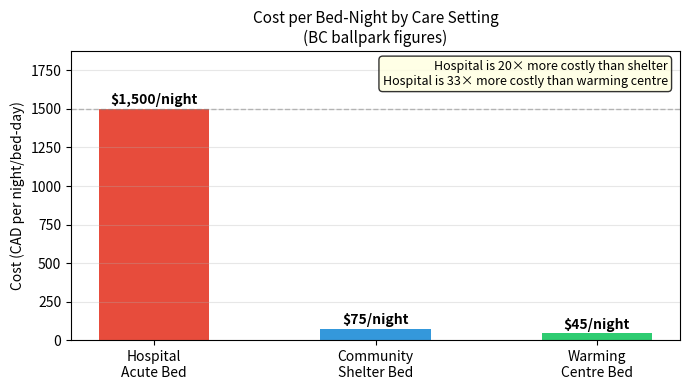

This chart was generated by the following Python code: (Note: this script raises an exception after producing the figure.)
"""
Agent-Based Model: Homeless Population & Emergency Department Utilization
=========================================================================
Extended model featuring:
  - Open population  : births (new homeless entries), deaths, spontaneous housing exits
  - Agent lifecycle  : HOMELESS → ADMITTED → POST_DISCHARGE → (re-admit or HOUSED/DECEASED)
  - Readmissions     : elevated re-admission probability in the post-discharge risk window
  - Seasonal effects : winter boosts admission probability and activates warming centres
  - Four scenarios   : Baseline | Shelter | Housing/Prevention | Combined
  - Cost ledger      : hospital beds vs shelter beds vs warming-centre beds
                       → net saving / cost of each intervention vs Baseline

Admission logic
---------------
  Arrivals  : n_arrivals  ~ Poisson(ARRIVAL_LAMBDA)          ED footfall per month
  Pool      : n_pool      ~ Poisson(ADMISSION_LAMBDA)        independent clinical draw
  Admissions: n_admitted  ~ Binomial(n_pool, p_eff)

  p_eff = ADMISSION_PROB  ← placeholder 10 %
  → swap with  Z59 / (NFA + Z59)  once real data arrives

Plug-in points are flagged with  # ← SWAP  throughout.

All distribution parameters live in the PARAMETERS block below; nowhere else.
"""

from __future__ import annotations

import numpy as np
import matplotlib.pyplot as plt
import matplotlib.gridspec as gridspec
from collections import Counter
from dataclasses import dataclass, field
from enum import Enum, auto
from typing import Optional


# =============================================================================
# PARAMETERS  ←  edit here; nowhere else
# =============================================================================

# ── Simulation length & calendar ─────────────────────────────────────────────
SIM_MONTHS          = 24          # total months to simulate
SIM_START_MONTH     = 1           # calendar month of sim month 1 (1 = January)
RNG_SEED            = 42

# ── Arrival process (ED footfall) ────────────────────────────────────────────
ARRIVAL_LAMBDA      = 11          # Poisson mean: new homeless arriving at ED per month

# ── Admission process (independent of arrivals) ──────────────────────────────
ADMISSION_LAMBDA    = 10          # Poisson mean: pool size n for Binomial draw
ADMISSION_PROB      = 0.10        # Binomial p  ← SWAP with Z59/(NFA+Z59) when ready

# ── Length of stay ────────────────────────────────────────────────────────────
LOS_MEAN_DAYS       = 15.4        # Normal mean: inpatient length of stay (days)
LOS_SD_DAYS         = 2.0         # Normal SD

# ── Starting population ───────────────────────────────────────────────────────
INITIAL_POPULATION  = 80          # Homeless individuals in system at t = 0

# ── Open-population dynamics ──────────────────────────────────────────────────
# New entries into homelessness each month (new births to the homeless pool)
NEW_HOMELESS_LAMBDA         = 8       # Poisson mean: new homeless individuals per month
# Monthly probability of death for a homeless individual (all states)
MONTHLY_MORTALITY_RATE      = 0.005   # ≈ 6 % annual; elevated vs general population  ← SWAP
# Monthly probability of spontaneously exiting homelessness (housed / left area)
MONTHLY_SPONTANEOUS_EXIT    = 0.015   # ≈ 18 % annual                                  ← SWAP

# ── Readmissions ──────────────────────────────────────────────────────────────
READMISSION_PROB            = 0.22    # probability of readmission per eligible month   ← SWAP
READMISSION_RISK_MONTHS     = 2       # months post-discharge during which risk applies

# ── Seasonal parameters ───────────────────────────────────────────────────────
WINTER_MONTHS               = {11, 12, 1, 2, 3}
SEASONAL_ADMISSION_BOOST    = 0.05    # extra admission probability in winter

# ── Demographics (adjust proportions once real data arrives) ──────────────────
GENDER_PROBS = {"Male": 0.70, "Female": 0.26, "Other": 0.04}
AGE_GROUPS   = ["18-29", "30-44", "45-59", "60+"]
AGE_PROBS    = [0.20,    0.35,    0.30,    0.15]

# ── Cost parameters ───────────────────────────────────────────────────────────
# Hospital
COST_HOSPITAL_BED_DAY           = 1_500    # CAD; acute-care bed-day in BC
# Shelter (year-round intervention)
COST_SHELTER_BED_NIGHT          = 75       # CAD; community shelter bed
SHELTER_CAPACITY_BEDS           = 30       # beds available in shelter intervention
SHELTER_FIXED_MONTHLY           = 15_000   # CAD; fixed monthly operating overhead
# Warming centres (winter-only)
COST_WARMING_CENTRE_BED_NIGHT   = 45       # CAD; overnight warming centre bed
WARMING_CENTRE_CAPACITY_BEDS    = 20       # beds available in warming centre intervention
WARMING_CENTRE_FIXED_MONTHLY    = 8_000    # CAD; fixed monthly overhead (winter only)

# ── Intervention: Shelter ─────────────────────────────────────────────────────
SHELTER_ARRIVAL_REDUCTION       = 0.25     # fraction of ED arrivals diverted
SHELTER_ADMISSION_REDUCTION     = 0.05     # absolute reduction in admission probability p
SHELTER_READMISSION_REDUCTION   = 0.08     # absolute reduction in readmission probability

# ── Intervention: Housing / Preventative care ─────────────────────────────────
HOUSING_LOS_REDUCTION_DAYS      = 3.0      # days removed from mean LOS
HOUSING_EXIT_BOOST              = 0.02     # extra monthly exit probability (case management)


# =============================================================================
# AGENT STATE MACHINE
# =============================================================================

class State(Enum):
    HOMELESS        = auto()   # in community, eligible for ED arrival & admission
    ADMITTED        = auto()   # currently occupying a hospital bed
    POST_DISCHARGE  = auto()   # recently discharged; at elevated readmission risk
    HOUSED          = auto()   # successfully housed; removed from homeless pool
    DECEASED        = auto()   # dead; removed from simulation


@dataclass
class Agent:
    agent_id:       int
    entry_month:    int                    # month they joined the simulation
    gender:         str   = "Male"
    age_group:      str   = "30-44"

    state:                  State         = State.HOMELESS
    admission_count:        int           = 0    # total admissions (incl. readmissions)
    current_admission_month: Optional[int] = None
    los_days:               float         = 0.0
    remaining_days:         float         = 0.0
    discharge_month:        Optional[int] = None
    months_post_discharge:  int           = 0    # counter for readmission risk window

    # Accumulators for the cost ledger
    total_hospital_bed_days: float        = 0.0

    # ── State transitions ──────────────────────────────────────────────────────

    def admit(self, month: int, los_days: float):
        """Transition → ADMITTED."""
        self.state                  = State.ADMITTED
        self.admission_count       += 1
        self.current_admission_month = month
        self.los_days               = los_days
        self.remaining_days         = los_days
        self.months_post_discharge  = 0    # reset risk window on readmission

    def discharge(self, month: int):
        """Transition → POST_DISCHARGE."""
        self.state                  = State.POST_DISCHARGE
        self.discharge_month        = month
        self.months_post_discharge  = 0

    def house(self):
        """Transition → HOUSED."""
        self.state = State.HOUSED

    def die(self):
        """Transition → DECEASED."""
        self.state = State.DECEASED

    # ── Per-month update ───────────────────────────────────────────────────────

    def update(self, current_month: int, days_in_month: int = 30) -> int:
        """
        Advance agent one month.
        Returns bed-days consumed this month (0 if not admitted).
        Discharge is flagged but NOT resolved here; caller checks state after.
        """
        bed_days = 0
        if self.state is State.ADMITTED:
            days_used                 = min(self.remaining_days, days_in_month)
            bed_days                  = days_used
            self.total_hospital_bed_days += days_used
            self.remaining_days      -= days_in_month
            if self.remaining_days <= 0:
                self.discharge(current_month)
        elif self.state is State.POST_DISCHARGE:
            self.months_post_discharge += 1
            if self.months_post_discharge > READMISSION_RISK_MONTHS:
                # Risk window expired; revert to general homeless pool
                self.state = State.HOMELESS
        return bed_days

    # ── Convenience ───────────────────────────────────────────────────────────

    @property
    def is_active(self) -> bool:
        return self.state not in (State.HOUSED, State.DECEASED)

    @property
    def in_bed(self) -> bool:
        return self.state is State.ADMITTED

    @property
    def eligible_new_admission(self) -> bool:
        """Can receive a first-time (or post-window) admission."""
        return self.state is State.HOMELESS

    @property
    def eligible_readmission(self) -> bool:
        """Within the post-discharge readmission risk window."""
        return self.state is State.POST_DISCHARGE


# =============================================================================
# SIMULATION ENGINE
# =============================================================================

def run_simulation(
    months:               int   = SIM_MONTHS,
    initial_agents:       int   = INITIAL_POPULATION,
    arrival_lambda:       float = ARRIVAL_LAMBDA,
    admission_lambda:     float = ADMISSION_LAMBDA,
    admission_prob:       float = ADMISSION_PROB,   # ← SWAP with Z59/(NFA+Z59)
    readmission_prob:     float = READMISSION_PROB,
    los_mean:             float = LOS_MEAN_DAYS,
    los_sd:               float = LOS_SD_DAYS,
    seasonal:             bool  = True,
    shelter_intervention: bool  = False,
    housing_intervention: bool  = False,
    seed:                 int   = RNG_SEED,
    start_month:          int   = SIM_START_MONTH,
) -> dict:
    """
    Simulate one scenario.

    Returns a dict of monthly time-series and aggregate counters.
    """
    rng          = np.random.default_rng(seed)
    gender_keys  = list(GENDER_PROBS.keys())
    gender_vals  = list(GENDER_PROBS.values())

    # Effective parameters modified by interventions
    eff_los_mean       = max(1.0, los_mean  - (HOUSING_LOS_REDUCTION_DAYS if housing_intervention else 0))
    eff_exit_base      = MONTHLY_SPONTANEOUS_EXIT + (HOUSING_EXIT_BOOST   if housing_intervention else 0)
    eff_adm_base       = admission_prob            - (SHELTER_ADMISSION_REDUCTION  if shelter_intervention else 0)
    eff_readm_base     = readmission_prob          - (SHELTER_READMISSION_REDUCTION if shelter_intervention else 0)
    eff_arr_lambda     = arrival_lambda * (1 - SHELTER_ARRIVAL_REDUCTION   if shelter_intervention else 1)

    # ── Initialise population ─────────────────────────────────────────────────
    agents        = []
    next_id       = 0

    def _new_agent(entry_month: int) -> Agent:
        nonlocal next_id
        ag = Agent(
            agent_id   = next_id,
            entry_month= entry_month,
            gender     = rng.choice(gender_keys, p=gender_vals),
            age_group  = rng.choice(AGE_GROUPS,  p=AGE_PROBS),
        )
        next_id += 1
        return ag

    for _ in range(initial_agents):
        agents.append(_new_agent(0))

    # ── Monthly accumulators ──────────────────────────────────────────────────
    monthly_arrivals      = []    # ED footfall (new arrivals)
    monthly_new_homeless  = []    # open-population new entries
    monthly_admissions    = []    # first-time admissions
    monthly_readmissions  = []    # readmissions
    monthly_discharges    = []    # discharges
    monthly_deaths        = []    # deaths
    monthly_exits         = []    # spontaneous housing exits
    monthly_occupancy     = []    # hospital beds occupied EOM
    monthly_pop_homeless  = []    # homeless individuals in community EOM
    monthly_bed_days      = []    # hospital bed-days consumed
    monthly_cost_hospital = []    # hospital bed costs (CAD)
    monthly_cost_shelter  = []    # shelter + warming-centre costs (CAD)
    monthly_cost_total    = []    # combined cost (CAD)

    for sim_month in range(1, months + 1):
        cal_month   = ((start_month - 1 + sim_month - 1) % 12) + 1   # 1–12
        is_winter   = cal_month in WINTER_MONTHS

        # ── Step 1: Update each agent; collect bed-days & discharges ──────────
        bed_days_this_month = 0.0
        discharges_this     = 0

        for ag in agents:
            if not ag.is_active:
                continue
            bd = ag.update(sim_month)
            bed_days_this_month += bd
            if ag.state is State.POST_DISCHARGE and ag.discharge_month == sim_month:
                discharges_this += 1

        # ── Step 2: Mortality ─────────────────────────────────────────────────
        deaths_this = 0
        for ag in agents:
            if ag.is_active and rng.random() < MONTHLY_MORTALITY_RATE:
                ag.die()
                deaths_this += 1

        # ── Step 3: Spontaneous housing exits ─────────────────────────────────
        exits_this = 0
        for ag in agents:
            if ag.state is State.HOMELESS and rng.random() < eff_exit_base:
                ag.house()
                exits_this += 1

        # ── Step 4: New homeless entries (open-population births) ─────────────
        n_new = rng.poisson(NEW_HOMELESS_LAMBDA)
        for _ in range(n_new):
            agents.append(_new_agent(sim_month))

        # ── Step 5: ED arrivals from existing homeless pool ───────────────────
        n_arrivals = rng.poisson(eff_arr_lambda)
        # (Arrivals represent ED footfall; they don't change state by themselves)

        # ── Step 6: Effective admission probability (seasonal, interventions) ──
        p_eff = max(0.0, eff_adm_base)
        if seasonal and is_winter:
            p_eff = min(1.0, p_eff + SEASONAL_ADMISSION_BOOST)

        # ── Step 7: First-time admissions (Poisson pool → Binomial) ──────────
        eligible_new   = [ag for ag in agents if ag.eligible_new_admission]
        n_pool         = rng.poisson(admission_lambda)
        n_admit_draw   = rng.binomial(n_pool, p_eff)
        n_admit        = min(n_admit_draw, len(eligible_new))
        if n_admit > 0:
            chosen = rng.choice(len(eligible_new), size=n_admit, replace=False)
            for idx in chosen:
                los = max(1.0, rng.normal(eff_los_mean, los_sd))
                eligible_new[idx].admit(sim_month, los)

        # ── Step 8: Readmissions ──────────────────────────────────────────────
        eligible_readm = [ag for ag in agents if ag.eligible_readmission]
        n_readmit      = 0
        p_readm        = max(0.0, eff_readm_base)
        if seasonal and is_winter:
            p_readm = min(1.0, p_readm + SEASONAL_ADMISSION_BOOST)
        for ag in eligible_readm:
            if rng.random() < p_readm:
                los = max(1.0, rng.normal(eff_los_mean, los_sd))
                ag.admit(sim_month, los)
                n_readmit += 1

        # ── Step 9: Shelter / warming-centre cost ─────────────────────────────
        shelter_cost_this = 0.0
        if shelter_intervention:
            # Year-round shelter
            shelter_beds_used   = min(
                len([ag for ag in agents if ag.state is State.HOMELESS]),
                SHELTER_CAPACITY_BEDS,
            )
            shelter_cost_this  += shelter_beds_used * COST_SHELTER_BED_NIGHT * 30
            shelter_cost_this  += SHELTER_FIXED_MONTHLY
            # Warming centre in winter
            if is_winter:
                wc_beds_used    = min(
                    len([ag for ag in agents if ag.state is State.HOMELESS]),
                    WARMING_CENTRE_CAPACITY_BEDS,
                )
                shelter_cost_this  += wc_beds_used * COST_WARMING_CENTRE_BED_NIGHT * 30
                shelter_cost_this  += WARMING_CENTRE_FIXED_MONTHLY

        # ── Step 10: Collect monthly tallies ──────────────────────────────────
        occupancy        = sum(1 for ag in agents if ag.in_bed)
        pop_homeless     = sum(1 for ag in agents if ag.state is State.HOMELESS)
        hospital_cost    = bed_days_this_month * COST_HOSPITAL_BED_DAY
        total_cost       = hospital_cost + shelter_cost_this

        monthly_arrivals.append(n_arrivals)
        monthly_new_homeless.append(n_new)
        monthly_admissions.append(n_admit)
        monthly_readmissions.append(n_readmit)
        monthly_discharges.append(discharges_this)
        monthly_deaths.append(deaths_this)
        monthly_exits.append(exits_this)
        monthly_occupancy.append(occupancy)
        monthly_pop_homeless.append(pop_homeless)
        monthly_bed_days.append(bed_days_this_month)
        monthly_cost_hospital.append(hospital_cost)
        monthly_cost_shelter.append(shelter_cost_this)
        monthly_cost_total.append(total_cost)

    return {
        # Time-series
        "monthly_arrivals":       monthly_arrivals,
        "monthly_new_homeless":   monthly_new_homeless,
        "monthly_admissions":     monthly_admissions,
        "monthly_readmissions":   monthly_readmissions,
        "monthly_discharges":     monthly_discharges,
        "monthly_deaths":         monthly_deaths,
        "monthly_exits":          monthly_exits,
        "monthly_occupancy":      monthly_occupancy,
        "monthly_pop_homeless":   monthly_pop_homeless,
        "monthly_bed_days":       monthly_bed_days,
        "monthly_cost_hospital":  monthly_cost_hospital,
        "monthly_cost_shelter":   monthly_cost_shelter,
        "monthly_cost_total":     monthly_cost_total,
        # Agents (for demographics)
        "agents":                 agents,
    }


# =============================================================================
# SCENARIO RUNNER
# =============================================================================

def run_all_scenarios(months: int = SIM_MONTHS, seed: int = RNG_SEED) -> dict:
    """Run all four policy scenarios with shared parameters."""
    return {
        "Baseline":           run_simulation(months=months, seed=seed,
                                             shelter_intervention=False,
                                             housing_intervention=False),
        "Shelter":            run_simulation(months=months, seed=seed,
                                             shelter_intervention=True,
                                             housing_intervention=False),
        "Housing/Prevention": run_simulation(months=months, seed=seed,
                                             shelter_intervention=False,
                                             housing_intervention=True),
        "Combined":           run_simulation(months=months, seed=seed,
                                             shelter_intervention=True,
                                             housing_intervention=True),
    }


# =============================================================================
# SUMMARY TABLE
# =============================================================================

def print_summary(scenarios: dict):
    baseline_cost = sum(scenarios["Baseline"]["monthly_cost_total"])
    print()
    print("=" * 100)
    print(f"{'Scenario':<22} {'Arrivals':>9} {'Admits':>7} {'Re-admits':>10} "
          f"{'Bed-Days':>10} {'Deaths':>7} {'Exits':>6} "
          f"{'Hosp Cost (M)':>14} {'Shelt Cost (M)':>15} {'Total Cost (M)':>15} {'vs Baseline':>13}")
    print("=" * 100)
    for name, res in scenarios.items():
        arrivals   = sum(res["monthly_arrivals"])
        admits     = sum(res["monthly_admissions"])
        readmits   = sum(res["monthly_readmissions"])
        bed_days   = sum(res["monthly_bed_days"])
        deaths     = sum(res["monthly_deaths"])
        exits      = sum(res["monthly_exits"])
        h_cost     = sum(res["monthly_cost_hospital"])
        s_cost     = sum(res["monthly_cost_shelter"])
        t_cost     = sum(res["monthly_cost_total"])
        delta      = baseline_cost - t_cost
        delta_str  = f"-${delta/1e6:.3f}M" if delta >= 0 else f"+${abs(delta)/1e6:.3f}M"
        print(
            f"{name:<22} {arrivals:>9} {admits:>7} {readmits:>10} "
            f"{bed_days:>10.0f} {deaths:>7} {exits:>6} "
            f"{h_cost/1e6:>14.3f} {s_cost/1e6:>15.3f} {t_cost/1e6:>15.3f} {delta_str:>13}"
        )
    print("=" * 100)
    print()


# =============================================================================
# PLOTTING
# =============================================================================

COLORS = {
    "Baseline":           "#e74c3c",
    "Shelter":            "#3498db",
    "Housing/Prevention": "#2ecc71",
    "Combined":           "#9b59b6",
}

def plot_scenarios(scenarios: dict, months: int = SIM_MONTHS):
    """6-panel figure: flow metrics + cumulative cost breakdown."""
    month_axis = np.arange(1, months + 1)

    fig = plt.figure(figsize=(18, 14))
    gs  = gridspec.GridSpec(4, 2, figure=fig, hspace=0.55, wspace=0.35)

    ax_arr  = fig.add_subplot(gs[0, 0])   # arrivals
    ax_adm  = fig.add_subplot(gs[0, 1])   # admissions + readmissions
    ax_occ  = fig.add_subplot(gs[1, 0])   # hospital occupancy
    ax_pop  = fig.add_subplot(gs[1, 1])   # homeless community population
    ax_cost = fig.add_subplot(gs[2, :])   # cumulative total cost
    ax_cmp  = fig.add_subplot(gs[3, :])   # cost component comparison (bars, last month cumulative)

    for name, res in scenarios.items():
        c   = COLORS[name]
        adm = np.array(res["monthly_admissions"])
        rdm = np.array(res["monthly_readmissions"])

        ax_arr.plot(month_axis, res["monthly_arrivals"],      color=c, marker='o', ms=4, label=name)
        ax_adm.plot(month_axis, adm + rdm,                    color=c, marker='s', ms=4, label=name)
        ax_occ.plot(month_axis, res["monthly_occupancy"],     color=c, marker='d', ms=4, label=name)
        ax_pop.plot(month_axis, res["monthly_pop_homeless"],  color=c, marker='^', ms=4, label=name)
        ax_cost.plot(month_axis,
                     np.cumsum(res["monthly_cost_total"]) / 1e6,
                     color=c, lw=2.5, label=name)

    for ax, title, ylabel in [
        (ax_arr, "Monthly ED Arrivals (existing homeless pool)",   "# Arrivals"),
        (ax_adm, "Monthly Admissions + Readmissions",             "# Admitted"),
        (ax_occ, "Hospital Occupancy — End of Month",             "# Beds Occupied"),
        (ax_pop, "Homeless Community Population — End of Month",  "# Individuals"),
    ]:
        ax.set_title(title, fontsize=10)
        ax.set_xlabel("Simulation Month")
        ax.set_ylabel(ylabel)
        ax.legend(fontsize=7)
        ax.grid(alpha=0.3)

    ax_cost.set_title("Cumulative Total Cost (Hospital + Shelter/Warming Centre)", fontsize=10)
    ax_cost.set_xlabel("Simulation Month")
    ax_cost.set_ylabel("Cumulative Cost (M CAD)")
    ax_cost.legend()
    ax_cost.grid(alpha=0.3)

    # ── Stacked-bar: cumulative cost breakdown per scenario ───────────────────
    names     = list(scenarios.keys())
    hosp_cum  = [sum(s["monthly_cost_hospital"]) / 1e6 for s in scenarios.values()]
    shelt_cum = [sum(s["monthly_cost_shelter"])  / 1e6 for s in scenarios.values()]
    x         = np.arange(len(names))
    w         = 0.45

    bars_h = ax_cmp.bar(x, hosp_cum, w, label="Hospital bed costs", color="#e74c3c", alpha=0.85)
    bars_s = ax_cmp.bar(x, shelt_cum, w, bottom=hosp_cum,
                        label="Shelter / Warming-centre costs", color="#3498db", alpha=0.85)

    # Annotate total
    for i, (h, s) in enumerate(zip(hosp_cum, shelt_cum)):
        ax_cmp.text(i, h + s + 0.02, f"${h+s:.2f}M", ha='center', va='bottom', fontsize=8)

    ax_cmp.set_title(f"Cumulative Cost Breakdown Over {months} Months", fontsize=10)
    ax_cmp.set_xticks(x)
    ax_cmp.set_xticklabels(names)
    ax_cmp.set_ylabel("Cumulative Cost (M CAD)")
    ax_cmp.legend()
    ax_cmp.grid(axis='y', alpha=0.3)

    fig.suptitle(
        "Homeless ED Utilization ABM — Scenario Comparison\n"
        "(open population · readmissions · seasonal effects · cost ledger)",
        fontsize=13, fontweight='bold'
    )
    plt.tight_layout()
    plt.savefig("outputs/scenario_comparison.png", dpi=150, bbox_inches='tight')
    plt.show()


def plot_population_flows(scenarios: dict, months: int = SIM_MONTHS):
    """Population-flow panel: new entries, deaths, exits, readmissions."""
    month_axis = np.arange(1, months + 1)
    fig, axes  = plt.subplots(2, 2, figsize=(14, 8))
    axes       = axes.flatten()

    series = [
        ("monthly_new_homeless",  "New Homeless Entries / Month",    "# Individuals"),
        ("monthly_deaths",        "Deaths / Month",                  "# Deaths"),
        ("monthly_exits",         "Spontaneous Housing Exits / Month","# Exits"),
        ("monthly_readmissions",  "Readmissions / Month",            "# Readmissions"),
    ]

    for ax, (key, title, ylabel) in zip(axes, series):
        for name, res in scenarios.items():
            ax.plot(month_axis, res[key], color=COLORS[name], marker='o', ms=3, label=name)
        ax.set_title(title, fontsize=10)
        ax.set_xlabel("Simulation Month")
        ax.set_ylabel(ylabel)
        ax.legend(fontsize=7)
        ax.grid(alpha=0.3)

    fig.suptitle("Open-Population Dynamics — All Scenarios", fontsize=12, fontweight='bold')
    plt.tight_layout()
    plt.savefig("outputs/population_flows.png", dpi=150, bbox_inches='tight')
    plt.show()


def plot_demographics(scenarios: dict):
    """Gender & age breakdown of all agents ever admitted (Baseline only)."""
    admitted = [ag for ag in scenarios["Baseline"]["agents"] if ag.admission_count > 0]

    fig, axes = plt.subplots(1, 3, figsize=(15, 4))

    # Gender
    gc = Counter(ag.gender for ag in admitted)
    axes[0].bar(gc.keys(), gc.values(), color=["#3498db", "#e74c3c", "#95a5a6"])
    axes[0].set_title("Admitted Agents by Gender (Baseline)")
    axes[0].set_ylabel("Count")

    # Age group
    ac    = Counter(ag.age_group for ag in admitted)
    order = ["18-29", "30-44", "45-59", "60+"]
    axes[1].bar(order, [ac.get(g, 0) for g in order], color="#2ecc71")
    axes[1].set_title("Admitted Agents by Age Group (Baseline)")
    axes[1].set_ylabel("Count")

    # Readmission count distribution
    rc = Counter(ag.admission_count for ag in admitted)
    max_adm = max(rc.keys(), default=1)
    axes[2].bar(range(1, max_adm + 1),
                [rc.get(i, 0) for i in range(1, max_adm + 1)],
                color="#9b59b6")
    axes[2].set_title("Admission Frequency per Agent (Baseline)")
    axes[2].set_xlabel("Total Admissions per Individual")
    axes[2].set_ylabel("Count")
    axes[2].set_xticks(range(1, max_adm + 1))

    fig.suptitle("Demographics of Admitted Homeless Individuals — Baseline", fontsize=12, fontweight='bold')
    plt.tight_layout()
    plt.savefig("outputs/demographics.png", dpi=150, bbox_inches='tight')
    plt.show()


def plot_cost_per_day_comparison():
    """
    Simple reference bar chart: cost per night/day for each care setting.
    Helps justify the intervention investment vs hospital bed costs.
    """
    settings = [
        "Hospital\nAcute Bed",
        "Community\nShelter Bed",
        "Warming\nCentre Bed",
    ]
    costs = [
        COST_HOSPITAL_BED_DAY,
        COST_SHELTER_BED_NIGHT,
        COST_WARMING_CENTRE_BED_NIGHT,
    ]
    colours = ["#e74c3c", "#3498db", "#2ecc71"]

    fig, ax = plt.subplots(figsize=(7, 4))
    bars    = ax.bar(settings, costs, color=colours, width=0.5)

    for bar, cost in zip(bars, costs):
        ax.text(bar.get_x() + bar.get_width() / 2,
                bar.get_height() + 10,
                f"${cost:,}/night", ha='center', va='bottom', fontsize=10, fontweight='bold')

    ax.set_ylabel("Cost (CAD per night/bed-day)")
    ax.set_title("Cost per Bed-Night by Care Setting\n(BC ballpark figures)", fontsize=11)
    ax.set_ylim(0, max(costs) * 1.25)
    ax.grid(axis='y', alpha=0.3)
    ax.axhline(COST_HOSPITAL_BED_DAY, color='grey', ls='--', lw=1, alpha=0.5)

    ratio_shelter = COST_HOSPITAL_BED_DAY / COST_SHELTER_BED_NIGHT
    ratio_wc      = COST_HOSPITAL_BED_DAY / COST_WARMING_CENTRE_BED_NIGHT
    ax.text(0.98, 0.97,
            f"Hospital is {ratio_shelter:.0f}× more costly than shelter\n"
            f"Hospital is {ratio_wc:.0f}× more costly than warming centre",
            transform=ax.transAxes, ha='right', va='top', fontsize=9,
            bbox=dict(boxstyle='round', facecolor='lightyellow', alpha=0.8))

    plt.tight_layout()
    plt.savefig("outputs/cost_per_day_comparison.png", dpi=150, bbox_inches='tight')
    plt.show()


# =============================================================================
# MAIN
# =============================================================================

if __name__ == "__main__":
    print(f"Running ABM — {SIM_MONTHS} months, seed={RNG_SEED}")
    print(f"  Admission probability (placeholder): {ADMISSION_PROB:.0%}  ← SWAP with Z59/(NFA+Z59)")
    print(f"  Readmission probability            : {READMISSION_PROB:.0%}")
    print(f"  Monthly mortality rate             : {MONTHLY_MORTALITY_RATE:.1%}")
    print()

    scenarios = run_all_scenarios(months=SIM_MONTHS, seed=RNG_SEED)

    print_summary(scenarios)
    plot_cost_per_day_comparison()
    plot_scenarios(scenarios, months=SIM_MONTHS)
    plot_population_flows(scenarios, months=SIM_MONTHS)
    plot_demographics(scenarios)
